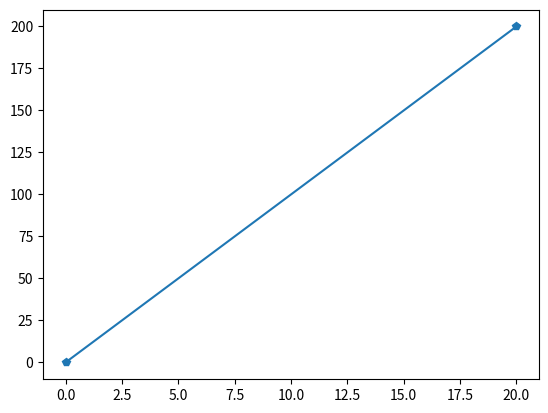

Python code for this plot:
import matplotlib.pyplot as plt
import numpy as np
xpoints = np.array([0,20])
ypoints = np.array([0,200])
plt.plot(xpoints,ypoints,marker="p")
plt.show();